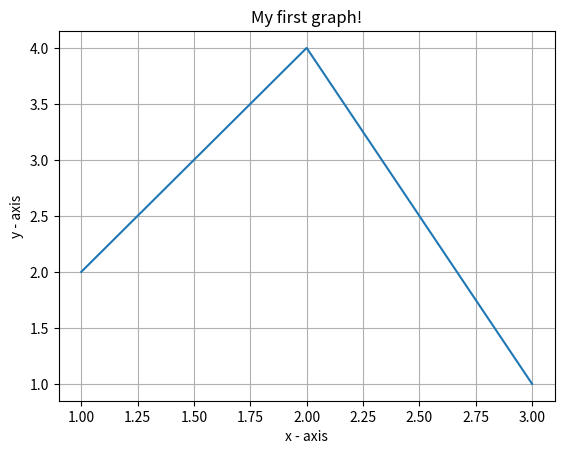

Python code for this plot: (Note: this script raises an exception after producing the figure.)
import numpy as np
from matplotlib import pyplot as plt

def OCV_vs_SOC ():  
    # x axis values
    x = [1,2,3]
    # corresponding y axis values
    y = [2,4,1]
    
    # plotting the points 
    curve = plt.plot(x, y)
    
    # naming the x axis
    plt.xlabel('x - axis')
    # naming the y axis
    plt.ylabel('y - axis')
    
    # giving a title to my graph
    plt.title('My first graph!')
    plt.grid(True)

    # function to show the plot
    plt.show()
    #xdata = curve.get_xdata()
    ydata = curve.get_ydata()
    #print("X data points for the plot is: ", xdata)
    print("Y data points for the plot is: ", ydata)
    
    # plt.rcParams["figure.figsize"] = [7.50, 3.50]
    # plt.rcParams["figure.autolayout"] = True
    # y = np.array([1, 3, 2, 5, 2, 3, 1])
    # curve, = plt.plot(y, c='red', lw=5)
    # print("Extracting data from plot....")
    # xdata = curve.get_xdata()
    # ydata = curve.get_ydata()
    # print("X data points for the plot is: ", xdata)
    # print("Y data points for the plot is: ", ydata)
    # plt.show()
OCV_vs_SOC()